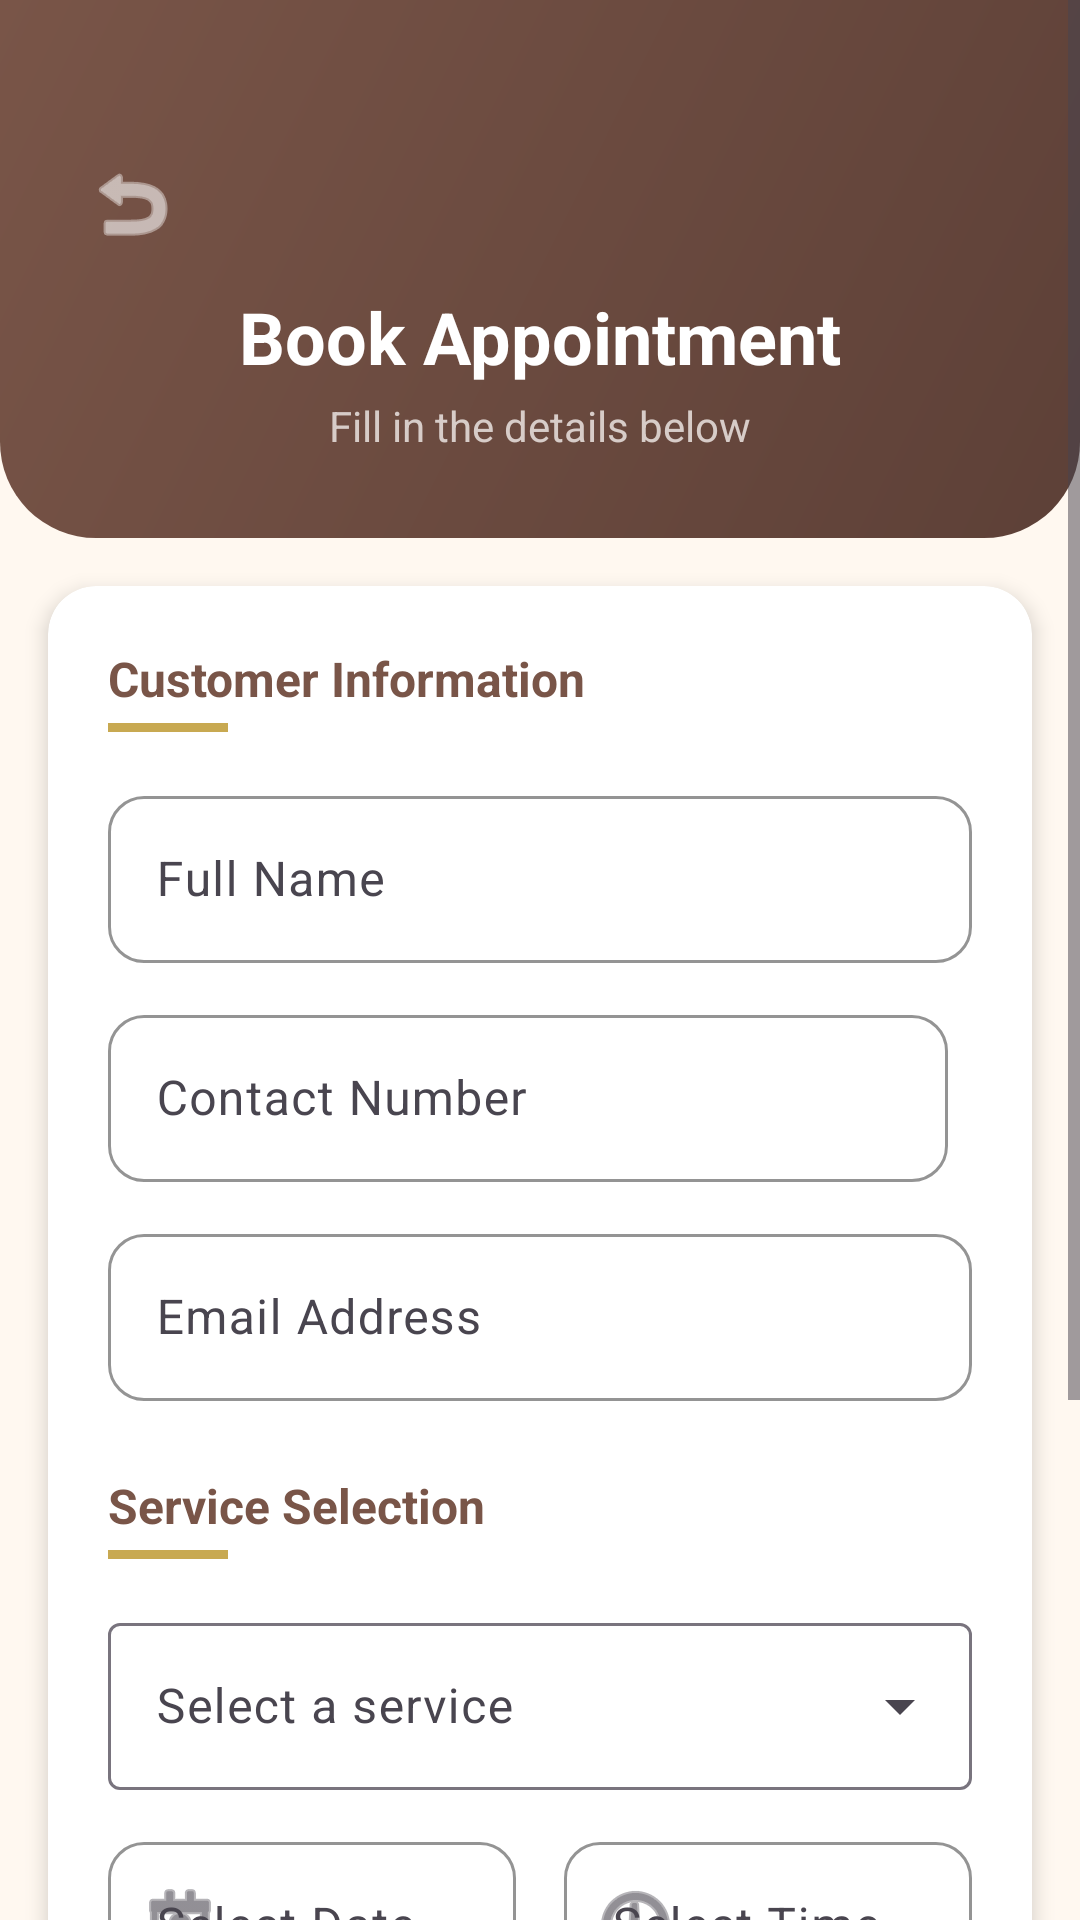

This screen was rendered from an Android layout file. Write that file and the resources it references.
<!-- AndroidManifest.xml: application theme Theme.ServYou -->
<!-- res/layout/activity_booking_form.xml -->
<?xml version="1.0" encoding="utf-8"?>
<ScrollView xmlns:android="http://schemas.android.com/apk/res/android"
    xmlns:app="http://schemas.android.com/apk/res-auto"
    android:layout_width="match_parent"
    android:layout_height="match_parent"
    android:background="@color/off_white"
    android:fillViewport="true">

    <LinearLayout
        android:layout_width="match_parent"
        android:layout_height="wrap_content"
        android:orientation="vertical">

        
        <LinearLayout
            android:layout_width="match_parent"
            android:layout_height="wrap_content"
            android:background="@drawable/bg_header"
            android:gravity="center_horizontal"
            android:orientation="vertical"
            android:paddingHorizontal="24dp"
            android:paddingTop="48dp"
            android:paddingBottom="28dp">

            <ImageButton
                android:id="@+id/btnBack"
                android:layout_width="40dp"
                android:layout_height="40dp"
                android:layout_gravity="start"
                android:background="?attr/selectableItemBackgroundBorderless"
                android:contentDescription="Back"
                android:src="@android:drawable/ic_menu_revert"
                app:tint="@color/white" />

            <TextView
                android:layout_width="wrap_content"
                android:layout_height="wrap_content"
                android:layout_marginTop="8dp"
                android:text="@string/book_appointment"
                android:textColor="@color/white"
                android:textSize="24sp"
                android:textStyle="bold" />

            <TextView
                android:layout_width="wrap_content"
                android:layout_height="wrap_content"
                android:layout_marginTop="4dp"
                android:text="Fill in the details below"
                android:textColor="@color/brown_light"
                android:textSize="14sp" />

        </LinearLayout>

        
        <com.google.android.material.card.MaterialCardView
            style="@style/ServYou.Card"
            android:layout_width="match_parent"
            android:layout_height="wrap_content"
            android:layout_margin="16dp">

            <LinearLayout
                android:layout_width="match_parent"
                android:layout_height="wrap_content"
                android:orientation="vertical"
                android:padding="20dp">

                
                <TextView
                    android:layout_width="wrap_content"
                    android:layout_height="wrap_content"
                    android:text="@string/customer_info"
                    android:textColor="@color/brown_primary"
                    android:textSize="16sp"
                    android:textStyle="bold" />

                <View
                    android:layout_width="40dp"
                    android:layout_height="3dp"
                    android:layout_marginTop="4dp"
                    android:layout_marginBottom="16dp"
                    android:background="@color/gold" />

                <com.google.android.material.textfield.TextInputLayout
                    android:id="@+id/tilFullName"
                    style="@style/ServYou.TextInput"
                    android:layout_width="match_parent"
                    android:layout_height="wrap_content"
                    android:hint="@string/full_name">

                    <com.google.android.material.textfield.TextInputEditText
                        android:id="@+id/etFullName"
                        android:layout_width="match_parent"
                        android:layout_height="wrap_content"
                        android:inputType="textPersonName" />
                </com.google.android.material.textfield.TextInputLayout>

                <LinearLayout
                    android:layout_width="match_parent"
                    android:layout_height="wrap_content"
                    android:layout_marginTop="12dp"
                    android:orientation="horizontal">

                    <com.google.android.material.textfield.TextInputLayout
                        android:id="@+id/tilContactNumber"
                        style="@style/ServYou.TextInput"
                        android:layout_width="0dp"
                        android:layout_height="wrap_content"
                        android:layout_marginEnd="8dp"
                        android:layout_weight="1"
                        android:hint="@string/contact_number">

                        <com.google.android.material.textfield.TextInputEditText
                            android:id="@+id/etContactNumber"
                            android:layout_width="match_parent"
                            android:layout_height="wrap_content"
                            android:inputType="phone" />
                    </com.google.android.material.textfield.TextInputLayout>
                </LinearLayout>

                <com.google.android.material.textfield.TextInputLayout
                    android:id="@+id/tilEmail"
                    style="@style/ServYou.TextInput"
                    android:layout_width="match_parent"
                    android:layout_height="wrap_content"
                    android:layout_marginTop="12dp"
                    android:hint="@string/email_address">

                    <com.google.android.material.textfield.TextInputEditText
                        android:id="@+id/etEmail"
                        android:layout_width="match_parent"
                        android:layout_height="wrap_content"
                        android:inputType="textEmailAddress" />
                </com.google.android.material.textfield.TextInputLayout>

                
                <TextView
                    android:layout_width="wrap_content"
                    android:layout_height="wrap_content"
                    android:layout_marginTop="24dp"
                    android:text="@string/service_selection"
                    android:textColor="@color/brown_primary"
                    android:textSize="16sp"
                    android:textStyle="bold" />

                <View
                    android:layout_width="40dp"
                    android:layout_height="3dp"
                    android:layout_marginTop="4dp"
                    android:layout_marginBottom="16dp"
                    android:background="@color/gold" />

                <com.google.android.material.textfield.TextInputLayout
                    android:id="@+id/tilService"
                    style="@style/Widget.Material3.TextInputLayout.OutlinedBox.ExposedDropdownMenu"
                    android:layout_width="match_parent"
                    android:layout_height="wrap_content"
                    android:hint="@string/select_service">

                    <AutoCompleteTextView
                        android:id="@+id/actvService"
                        android:layout_width="match_parent"
                        android:layout_height="wrap_content"
                        android:inputType="none" />
                </com.google.android.material.textfield.TextInputLayout>

                
                <LinearLayout
                    android:layout_width="match_parent"
                    android:layout_height="wrap_content"
                    android:layout_marginTop="12dp"
                    android:orientation="horizontal">

                    <com.google.android.material.textfield.TextInputLayout
                        android:id="@+id/tilDate"
                        style="@style/ServYou.TextInput"
                        android:layout_width="0dp"
                        android:layout_height="wrap_content"
                        android:layout_marginEnd="8dp"
                        android:layout_weight="1"
                        android:hint="@string/select_date"
                        app:startIconDrawable="@android:drawable/ic_menu_my_calendar">

                        <com.google.android.material.textfield.TextInputEditText
                            android:id="@+id/etDate"
                            android:layout_width="match_parent"
                            android:layout_height="wrap_content"
                            android:focusable="false"
                            android:inputType="none" />
                    </com.google.android.material.textfield.TextInputLayout>

                    <com.google.android.material.textfield.TextInputLayout
                        android:id="@+id/tilTime"
                        style="@style/ServYou.TextInput"
                        android:layout_width="0dp"
                        android:layout_height="wrap_content"
                        android:layout_marginStart="8dp"
                        android:layout_weight="1"
                        android:hint="@string/select_time"
                        app:startIconDrawable="@android:drawable/ic_menu_recent_history">

                        <com.google.android.material.textfield.TextInputEditText
                            android:id="@+id/etTime"
                            android:layout_width="match_parent"
                            android:layout_height="wrap_content"
                            android:focusable="false"
                            android:inputType="none" />
                    </com.google.android.material.textfield.TextInputLayout>
                </LinearLayout>

                
                <com.google.android.material.textfield.TextInputLayout
                    android:id="@+id/tilNotes"
                    style="@style/ServYou.TextInput"
                    android:layout_width="match_parent"
                    android:layout_height="wrap_content"
                    android:layout_marginTop="12dp"
                    android:hint="@string/notes">

                    <com.google.android.material.textfield.TextInputEditText
                        android:id="@+id/etNotes"
                        android:layout_width="match_parent"
                        android:layout_height="wrap_content"
                        android:inputType="textMultiLine"
                        android:maxLines="4"
                        android:minLines="2" />
                </com.google.android.material.textfield.TextInputLayout>

                
                <com.google.android.material.button.MaterialButton
                    android:id="@+id/btnConfirmBooking"
                    style="@style/ServYou.Button.Gold"
                    android:layout_width="match_parent"
                    android:layout_height="56dp"
                    android:layout_marginTop="24dp"
                    android:text="@string/confirm_booking"
                    android:textSize="16sp" />

            </LinearLayout>
        </com.google.android.material.card.MaterialCardView>

    </LinearLayout>
</ScrollView>
<!-- resources referenced by this layout -->
<resources>
  <color name="brown_light">#D7CCC8</color>
  <color name="brown_primary">#795548</color>
  <color name="gold">#C8A951</color>
  <color name="off_white">#FFF8F0</color>
  <color name="white">#FFFFFF</color>
  <!-- drawable bg_header (drawable) -->
  <?xml version="1.0" encoding="utf-8"?>
  <shape xmlns:android="http://schemas.android.com/apk/res/android">
      <gradient
          android:angle="135"
          android:startColor="#5D4037"
          android:endColor="#795548"
          android:type="linear" />
      <corners
          android:bottomLeftRadius="32dp"
          android:bottomRightRadius="32dp" />
  </shape>
  <string name="book_appointment">Book Appointment</string>
  <string name="confirm_booking">Confirm Booking</string>
  <string name="contact_number">Contact Number</string>
  <string name="customer_info">Customer Information</string>
  <string name="email_address">Email Address</string>
  <string name="full_name">Full Name</string>
  <string name="notes">Additional Notes (Optional)</string>
  <string name="select_date">Select Date</string>
  <string name="select_service">Select a service</string>
  <string name="select_time">Select Time</string>
  <string name="service_selection">Service Selection</string>
  <style name="ServYou.Button.Gold" parent="ServYou.Button">
          <item name="backgroundTint">@color/gold</item>
      </style>
  <style name="ServYou.Card" parent="Widget.Material3.CardView.Elevated">
          <item name="cardCornerRadius">16dp</item>
          <item name="cardElevation">4dp</item>
          <item name="cardBackgroundColor">@color/card_bg</item>
      </style>
  <style name="ServYou.TextInput" parent="Widget.Material3.TextInputLayout.OutlinedBox">
          <item name="boxStrokeColor">@color/brown_primary</item>
          <item name="hintTextColor">@color/brown_primary</item>
          <item name="boxCornerRadiusTopStart">12dp</item>
          <item name="boxCornerRadiusTopEnd">12dp</item>
          <item name="boxCornerRadiusBottomStart">12dp</item>
          <item name="boxCornerRadiusBottomEnd">12dp</item>
      </style>
  <style name="Theme.ServYou" parent="Theme.Material3.Light.NoActionBar">
          <item name="colorPrimary">@color/brown_primary</item>
          <item name="colorPrimaryDark">@color/brown_primary_dark</item>
          <item name="colorAccent">@color/gold</item>
          <item name="colorOnPrimary">@color/white</item>
          <item name="colorSecondary">@color/gold</item>
          <item name="colorOnSecondary">@color/white</item>
          <item name="colorSurface">@color/off_white</item>
          <item name="android:statusBarColor">@color/brown_primary_dark</item>
          <item name="android:navigationBarColor">@color/brown_primary_dark</item>
          <item name="android:windowBackground">@color/off_white</item>
      </style>
  <style name="ServYou.Button" parent="Widget.Material3.Button">
          <item name="android:textAllCaps">false</item>
          <item name="backgroundTint">@color/brown_primary</item>
          <item name="cornerRadius">12dp</item>
          <item name="android:paddingTop">12dp</item>
          <item name="android:paddingBottom">12dp</item>
      </style>
  <color name="card_bg">#FFFFFF</color>
  <color name="brown_primary_dark">#5D4037</color>
</resources>
